Run: headless pygame with SDL's dummy video driver; simulated clock (each Clock.tick advances the game by its frame time, no real sleeping); random seed 0; keys injected as events and as key.get_pressed() state; no mouse input.
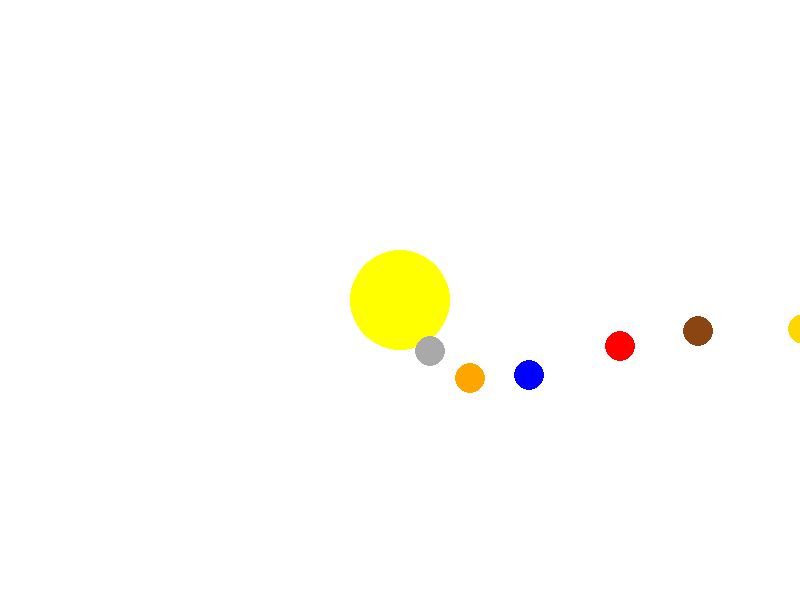
Frame 1 of 4 · flips 1–60 · no input
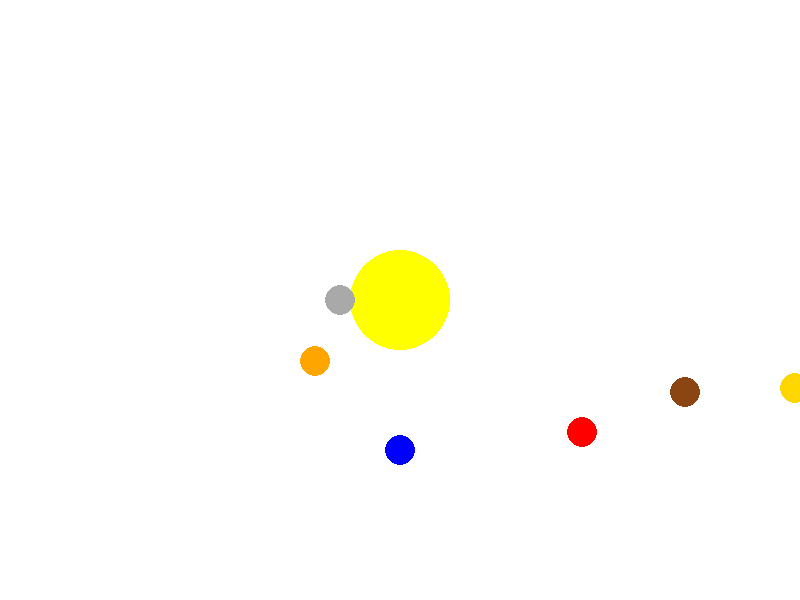
Frame 2 of 4 · flips 61–180 · tapped SPACE, RETURN · held RIGHT (→), D
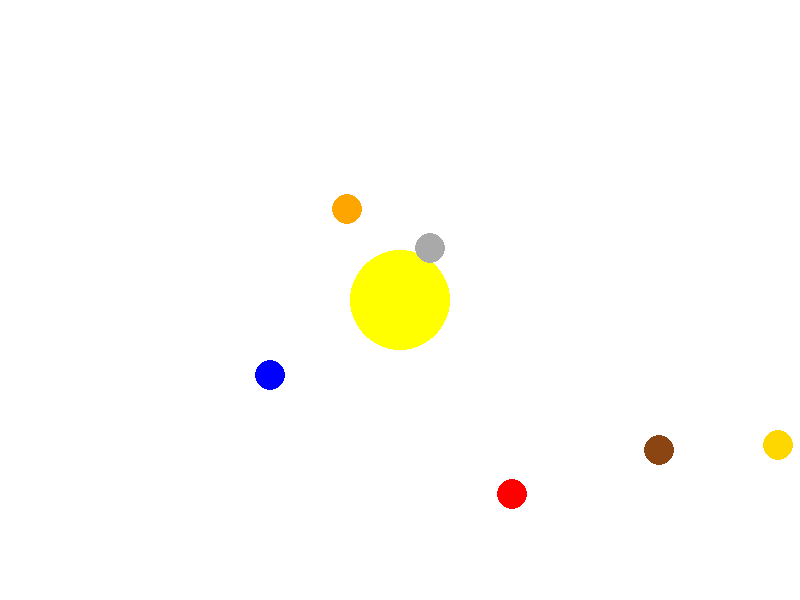
Frame 3 of 4 · flips 181–300 · held DOWN (↓), S
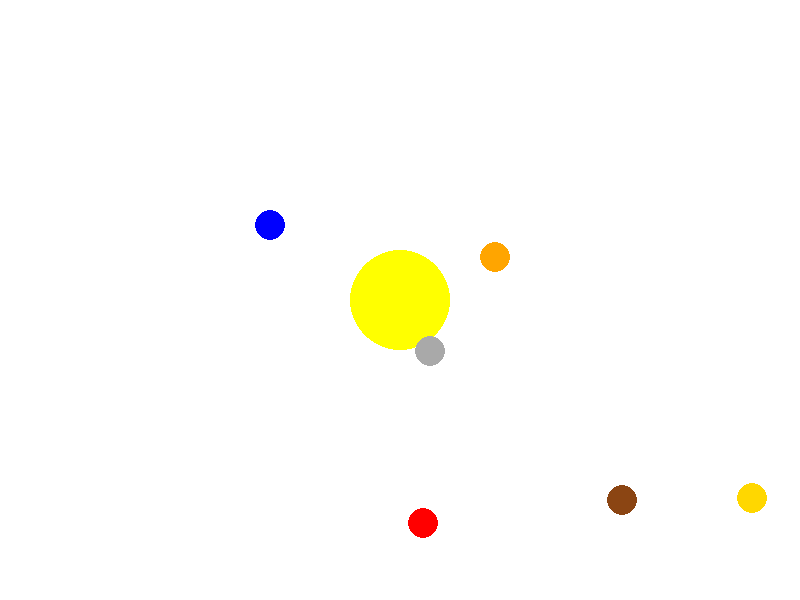
Frame 4 of 4 · flips 301–420 · held LEFT (←), A, UP (↑), W

The pygame program that drew these frames:

import pygame
import sys
import math

# Инициализация Pygame
pygame.init()

# Константы
WIDTH, HEIGHT = 800, 600
FPS = 60
SUN_RADIUS = 50
PLANET_RADIUS = 15
PLANET_ORBIT_RADIUS = 150

# Цвета
WHITE = (255, 255, 255)
YELLOW = (255, 255, 0)
GRAY = (169, 169, 169)
ORANGE = (255, 165, 0)
BLUE = (0, 0, 255)
RED = (255, 0, 0)
BROWN = (139, 69, 19)
GOLD = (255, 215, 0)
CYAN = (0, 255, 255)

# Окно
screen = pygame.display.set_mode((WIDTH, HEIGHT))
pygame.display.set_caption("Симулятор солнечной системы")
clock = pygame.time.Clock()

class Planet:
    def __init__(self, color, radius, orbit_radius, speed):
        self.color = color
        self.radius = radius
        self.orbit_radius = orbit_radius
        self.angle = 0
        self.speed = speed

    def update(self):
        self.angle += self.speed

    def draw(self):
        x = int(WIDTH / 2 + self.orbit_radius * math.cos(math.radians(self.angle)))
        y = int(HEIGHT / 2 + self.orbit_radius * math.sin(math.radians(self.angle)))
        pygame.draw.circle(screen, self.color, (x, y), self.radius)

# Создание планет
mercury = Planet(GRAY, PLANET_RADIUS, PLANET_ORBIT_RADIUS * 0.4, 1)
venus = Planet(ORANGE, PLANET_RADIUS, PLANET_ORBIT_RADIUS * 0.7, 0.8)
earth = Planet(BLUE, PLANET_RADIUS, PLANET_ORBIT_RADIUS, 0.5)
mars = Planet(RED, PLANET_RADIUS, PLANET_ORBIT_RADIUS * 1.5, 0.2)
jupiter = Planet(BROWN, PLANET_RADIUS, PLANET_ORBIT_RADIUS * 2, 0.1)
saturn = Planet(GOLD, PLANET_RADIUS, PLANET_ORBIT_RADIUS * 2.7, 0.07)
uranus = Planet(CYAN, PLANET_RADIUS, PLANET_ORBIT_RADIUS * 3.5, 0.05)
neptune = Planet(BLUE, PLANET_RADIUS, PLANET_ORBIT_RADIUS * 4.2, 0.03)

planets = [mercury, venus, earth, mars, jupiter, saturn, uranus, neptune]

# Основной цикл
while True:
    for event in pygame.event.get():
        if event.type == pygame.QUIT:
            pygame.quit()
            sys.exit()

    # Очистка экрана
    screen.fill(WHITE)

    # Рисование солнца
    pygame.draw.circle(screen, YELLOW, (int(WIDTH / 2), int(HEIGHT / 2)), SUN_RADIUS)

    # Обновление и рисование планет
    for planet in planets:
        planet.update()
        planet.draw()

    # Обновление экрана
    pygame.display.flip()

    # Задержка для достижения нужного FPS
    clock.tick(FPS)
